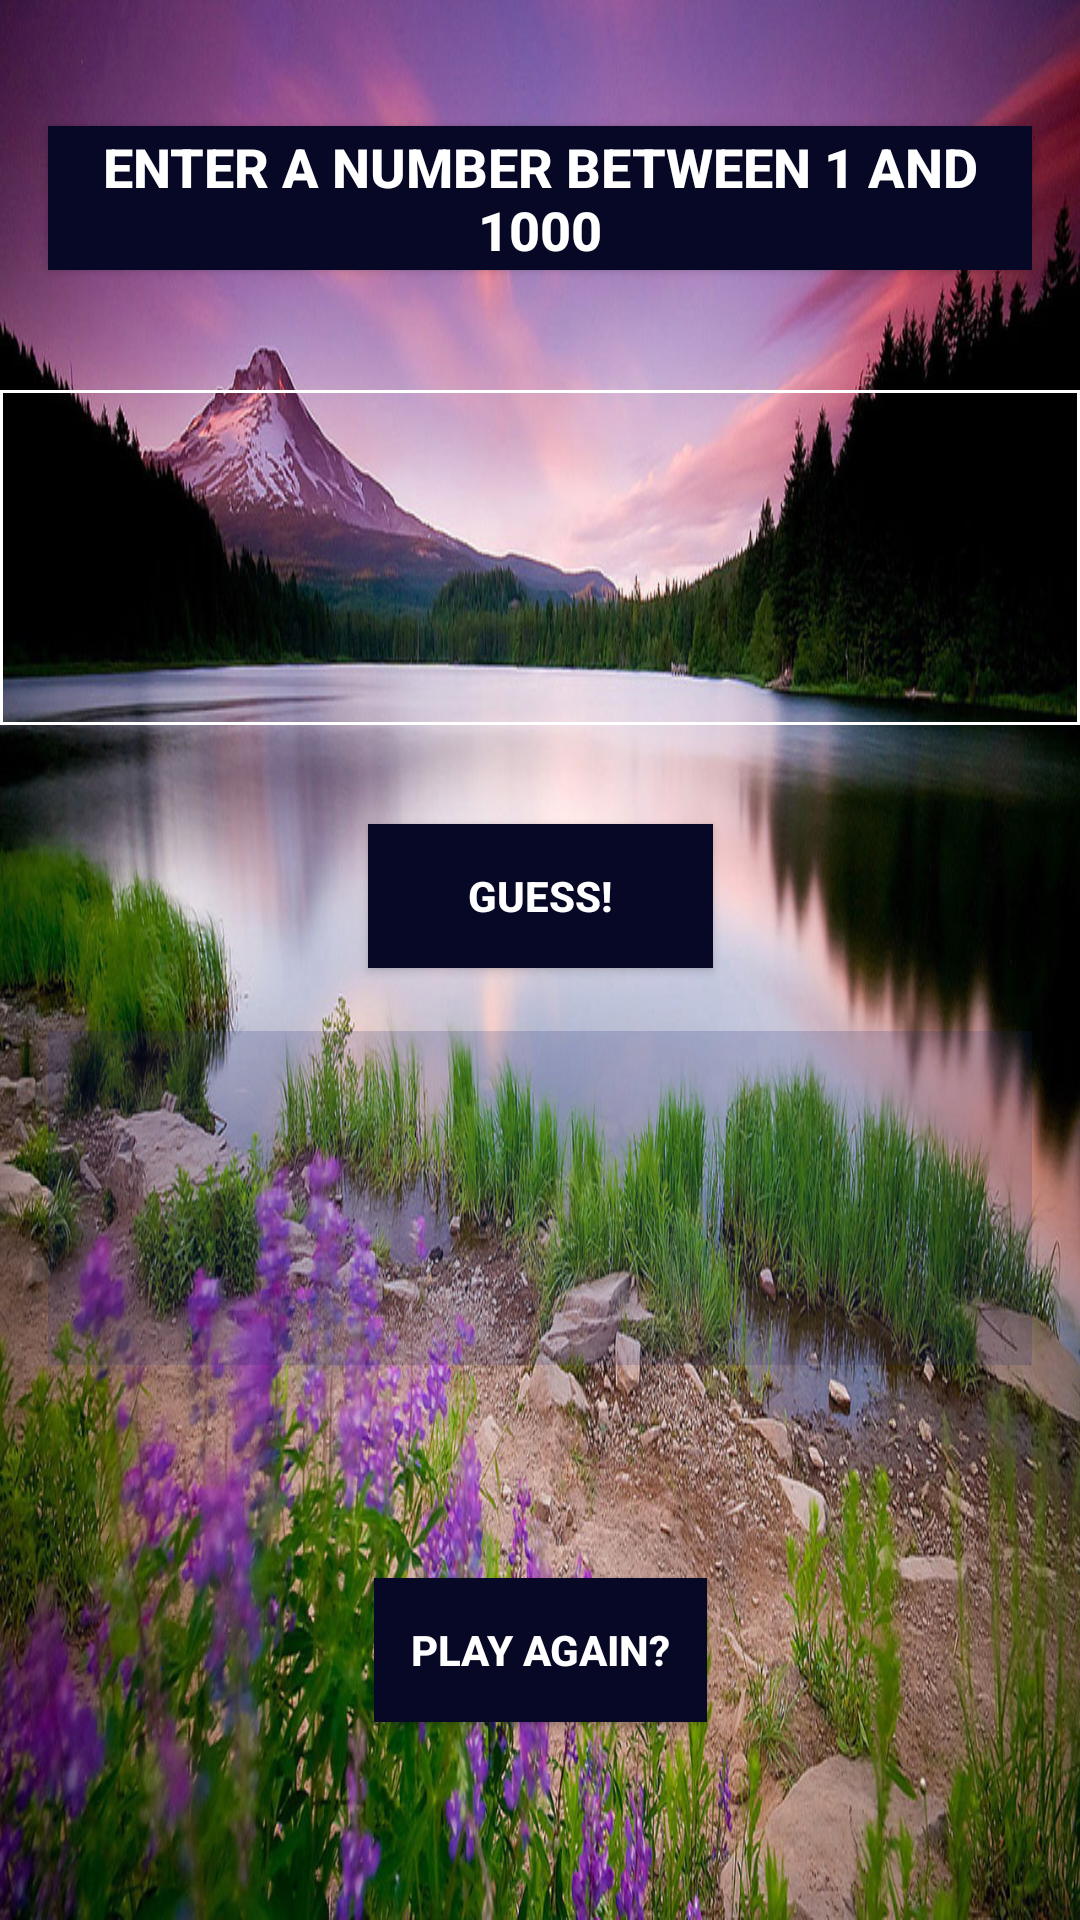

Here is an Android app screen rendered from its layout file. Give the layout XML and the strings, colors and styles it references.
<!-- AndroidManifest.xml: application theme AppTheme -->
<!-- res/layout/main_activity.xml -->
<?xml version="1.0" encoding="utf-8"?>
<android.support.constraint.ConstraintLayout xmlns:android="http://schemas.android.com/apk/res/android"
    xmlns:app="http://schemas.android.com/apk/res-auto"
    xmlns:tools="http://schemas.android.com/tools"
    android:id="@+id/linearLayout"
    android:layout_width="match_parent"
    android:layout_height="match_parent"
    android:background="@drawable/landscape1"
    tools:context=".MainActivity">


    <Button
        android:id="@+id/btnHint"
        android:layout_width="0dp"
        android:layout_height="wrap_content"
        android:layout_marginStart="16dp"
        android:layout_marginLeft="16dp"
        android:layout_marginTop="42dp"
        android:layout_marginEnd="16dp"
        android:layout_marginRight="16dp"
        android:layout_marginBottom="32dp"
        android:background="@color/colorAccent"
        android:text="@string/enter_number"
        android:textColor="#FFFFFF"
        android:textSize="18sp"
        android:textStyle="bold"
        app:layout_constraintBottom_toTopOf="@+id/etNumber"
        app:layout_constraintEnd_toEndOf="parent"
        app:layout_constraintStart_toStartOf="parent"
        app:layout_constraintTop_toTopOf="parent" />

    <EditText
        android:id="@+id/etNumber"
        android:layout_width="wrap_content"
        android:layout_height="0dp"
        android:layout_marginTop="8dp"
        android:layout_marginBottom="33dp"
        android:background="@drawable/border"
        android:ems="10"
        android:gravity="center_horizontal"
        android:imeOptions="actionSend"
        android:inputType="number"
        android:textColor="@android:color/holo_red_light"
        android:textColorHighlight="@color/colorAccent"
        android:textSize="36sp"
        android:textStyle="bold"
        app:layout_constraintBottom_toTopOf="@+id/btnGuess"
        app:layout_constraintStart_toStartOf="parent"
        app:layout_constraintTop_toBottomOf="@+id/btnHint" />

    <Button
        android:id="@+id/btnGuess"
        android:layout_width="115dp"
        android:layout_height="wrap_content"
        android:layout_marginBottom="21dp"
        android:background="@color/colorAccent"
        android:gravity="center_horizontal|center_vertical"
        android:text="@string/guess"
        android:textColor="#FFFFFF"
        android:textStyle="bold"
        app:layout_constraintBottom_toTopOf="@+id/tvResult"
        app:layout_constraintEnd_toEndOf="parent"
        app:layout_constraintStart_toStartOf="parent"
        app:layout_constraintTop_toBottomOf="@+id/etNumber" />

    <TextView
        android:id="@+id/tvResult"
        android:layout_width="0dp"
        android:layout_height="0dp"
        android:layout_marginStart="16dp"
        android:layout_marginLeft="16dp"
        android:layout_marginEnd="16dp"
        android:layout_marginRight="16dp"
        android:layout_marginBottom="71dp"
        android:background="@color/ColorTransparent"
        android:gravity="center_horizontal"
        android:textColor="#FFFFFF"
        android:textSize="24sp"
        android:textStyle="bold"
        app:layout_constraintBottom_toTopOf="@+id/btnPlayAgain"
        app:layout_constraintEnd_toEndOf="parent"
        app:layout_constraintStart_toStartOf="parent"
        app:layout_constraintTop_toBottomOf="@+id/btnGuess" />

    <Button
        android:id="@+id/btnPlayAgain"
        android:layout_width="111dp"
        android:layout_height="wrap_content"
        android:layout_marginBottom="66dp"
        android:background="@color/colorAccent"
        android:gravity="center_horizontal|center_vertical"
        android:text="@string/play_again"
        android:textColor="#FFFFFF"
        android:textStyle="bold"
        app:layout_constraintBottom_toBottomOf="parent"
        app:layout_constraintEnd_toEndOf="parent"
        app:layout_constraintStart_toStartOf="parent"
        app:layout_constraintTop_toBottomOf="@+id/tvResult" />

</android.support.constraint.ConstraintLayout>
<!-- resources referenced by this layout -->
<resources>
  <color name="ColorTransparent">#2D1A236F</color>
  <color name="colorAccent">#060825</color>
  <!-- drawable border (drawable) -->
  <?xml version="1.0" encoding="utf-8"?>
  <shape xmlns:android="http://schemas.android.com/apk/res/android" android:shape="rectangle">
  
      <solid android:color="@android:color/transparent" />
      <stroke android:width="1dp" android:color="#FFFFFF" />
  
  </shape>
  <!-- drawable landscape1: jpg bitmap (drawable, 277878 bytes) -->
  <string name="enter_number">enter a number between 1 and 1000</string>
  <string name="guess">Guess!</string>
  <string name="play_again">Play Again?</string>
  <style name="AppTheme" parent="Theme.AppCompat.Light.DarkActionBar">
          
          <item name="colorPrimary">@color/colorPrimary</item>
          <item name="colorPrimaryDark">@color/colorPrimaryDark</item>
          <item name="colorAccent">@color/colorAccent</item>
      </style>
  <color name="colorPrimary">#07C5FF</color>
  <color name="colorPrimaryDark">#3F51B5</color>
</resources>
